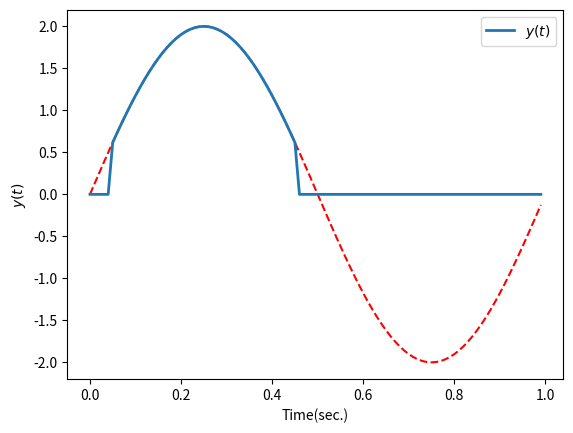

Write Python code to recreate this figure.
#saturated_sine_for_loop, simple but lengthy & slow
#inelegant solution

from matplotlib.pyplot import *
from numpy import *

t = arange(0,1,0.01)
y = 2.0*sin(2*pi*t)


N=len(y)
#create an array the same dimensions
#but with all zeros we'll change along the way

y_pass = zeros(N)

for i in range(N):
	y_i = y[i]
	if y_i < 0.5:
		y_pass[i] = 0
	else:
		y_pass[i]=y_i

figure(1)
clf()
plot(t, y,'r--')
plot(t, y_pass, label='$y(t)$', linewidth=2.0)
ylabel('$y(t)$')
xlabel('Time(sec.)')
legend(loc=1)

show()
